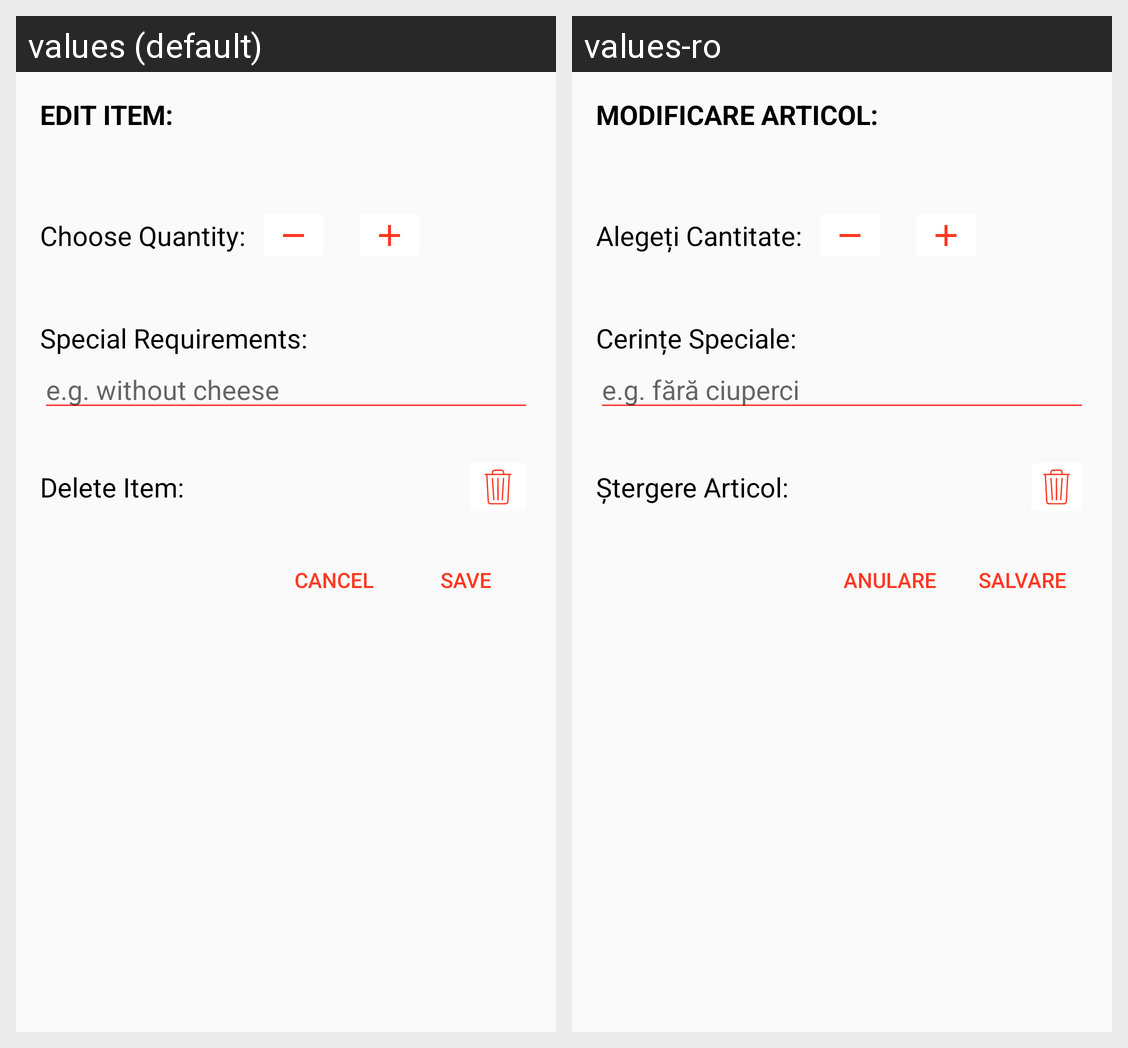

For this localized Android screen grid, give each drawn string resource with its value in every locale shown.
Android screen res/layout/edit_item_dialog.xml rendered under 2 locales, left to right: values (default), values-ro. Device: Nexus 5 (rendered at 1080×1920; each locale shown at half size, 540×960, under a caption strip naming it); theme Theme.AppCompat.Light.NoActionBar.
Strings drawn on this screen, with the default value and each locale's value (text and hints the layout hard-codes, and strings that could not be matched under every locale, appear in the picture but are not listed):

editDialogTitle
  values: EDIT ITEM:
  values-ro: MODIFICARE ARTICOL:

clientQtyChooseLabel
  values: Choose Quantity:
  values-ro: Alegeți Cantitate:

specialReqsLabel
  values: Special Requirements:
  values-ro: Cerințe Speciale:

specialReqsHint
  values: e.g. without cheese
  values-ro: e.g. fără ciuperci

deleteItemLabel
  values: Delete Item:
  values-ro: Ștergere Articol:

cancelButton
  values: CANCEL
  values-ro: ANULARE

saveButton
  values: SAVE
  values-ro: SALVARE
